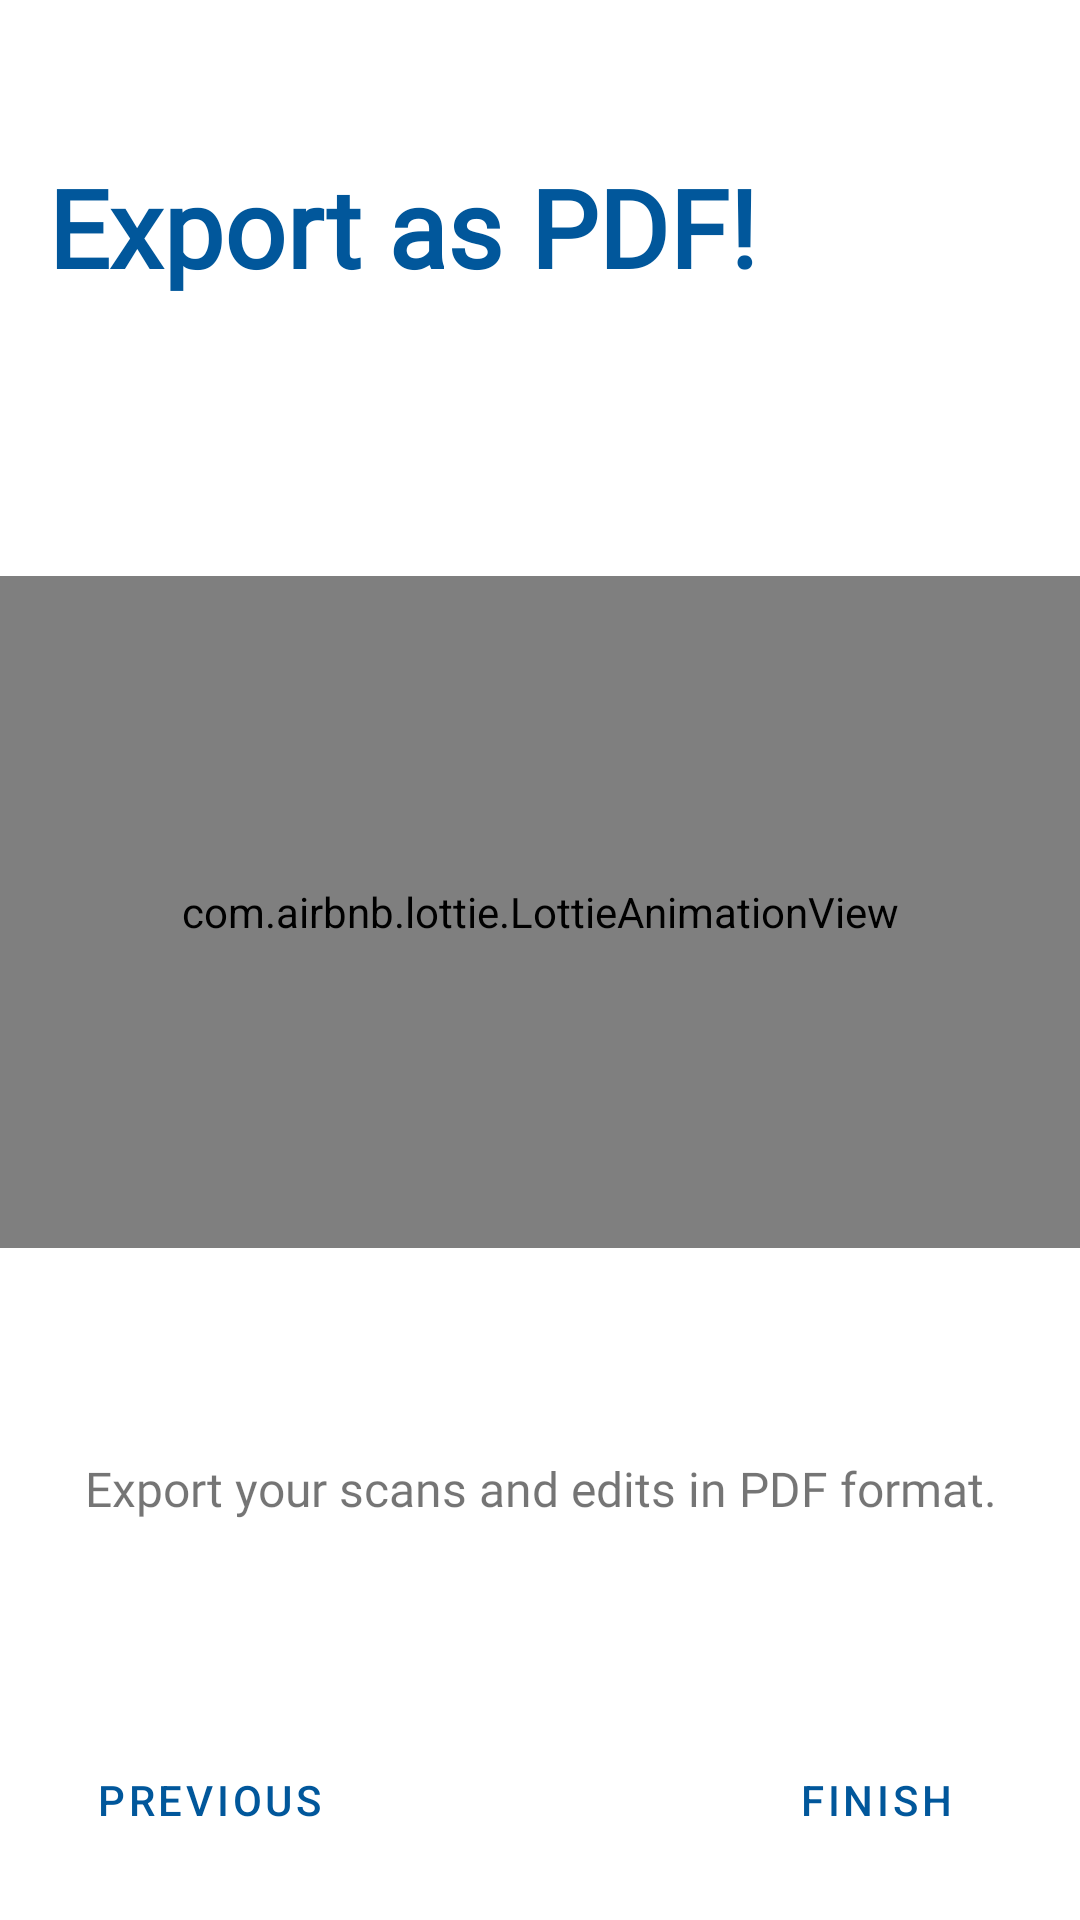

Here is an Android app screen rendered from its layout file. Give the layout XML and the strings, colors and styles it references.
<!-- AndroidManifest.xml: application theme Theme.Scanner -->
<!-- res/layout/fragment_on_boarding_screen3.xml -->
<?xml version="1.0" encoding="utf-8"?>
<androidx.constraintlayout.widget.ConstraintLayout xmlns:android="http://schemas.android.com/apk/res/android"
    xmlns:app="http://schemas.android.com/apk/res-auto"
    xmlns:tools="http://schemas.android.com/tools"
    android:layout_width="match_parent"
    android:layout_height="match_parent"
    android:background="@color/background"
    >

    <TextView
        android:id="@+id/text_view_header"
        android:layout_width="match_parent"
        android:layout_height="wrap_content"
        android:layout_marginHorizontal="16dp"
        android:fontFamily="@font/noto_sans_jp_regular"
        android:gravity="start"
        android:text="@string/export_as_pdf"
        android:textColor="@color/heavy_blue"
        android:textSize="36sp"
        android:textStyle="bold"
        app:layout_constraintTop_toBottomOf="@id/guideline4" />

    <com.airbnb.lottie.LottieAnimationView
        android:id="@+id/animation_view"
        android:layout_width="match_parent"
        android:layout_height="0dp"
        android:padding="4dp"
        app:lottie_rawRes="@raw/create_pdf_loading"
        app:lottie_autoPlay="true"
        app:layout_constraintTop_toBottomOf="@id/guideline8"
        app:layout_constraintBottom_toTopOf="@id/guideline9"
        />

    <TextView
        android:id="@+id/tv_info1"
        android:layout_width="match_parent"
        android:layout_height="wrap_content"
        android:layout_marginHorizontal="16dp"
        android:fontFamily="@font/noto_sans_jp_regular"
        android:gravity="center"
        android:textSize="16sp"
        android:text="@string/export_your_scans_and_edits_in_pdf_format"
        app:layout_constraintBottom_toTopOf="@id/guideline7"
        app:layout_constraintTop_toBottomOf="@id/guideline9" />

    <Button
        android:id="@+id/button_finish"
        style="@style/Widget.MaterialComponents.Button.TextButton"
        android:layout_width="wrap_content"
        android:layout_height="wrap_content"
        android:layout_marginHorizontal="24dp"
        android:text="@string/finish"
        android:textColor="@color/heavy_blue"
        app:backgroundTint="@color/light_blue"
        app:layout_constraintEnd_toEndOf="parent"
        app:layout_constraintTop_toBottomOf="@id/guideline7"
        app:rippleColor="@color/heavy_blue" />

    <Button
        android:id="@+id/button_previous"
        style="@style/Widget.MaterialComponents.Button.TextButton"
        android:layout_width="wrap_content"
        android:layout_height="wrap_content"
        android:layout_marginHorizontal="24dp"
        android:text="@string/previous"
        android:textColor="@color/heavy_blue"
        app:layout_constraintStart_toStartOf="parent"
        app:layout_constraintTop_toBottomOf="@id/guideline7"
        app:rippleColor="@color/heavy_blue" />

    <androidx.constraintlayout.widget.Guideline
        android:id="@+id/guideline4"
        android:layout_width="wrap_content"
        android:layout_height="wrap_content"
        android:orientation="horizontal"
        app:layout_constraintGuide_percent="0.08" />

    <androidx.constraintlayout.widget.Guideline
        android:id="@+id/guideline7"
        android:layout_width="wrap_content"
        android:layout_height="wrap_content"
        android:orientation="horizontal"
        app:layout_constraintGuide_percent="0.9" />

    <androidx.constraintlayout.widget.Guideline
        android:id="@+id/guideline8"
        android:layout_width="wrap_content"
        android:layout_height="wrap_content"
        android:orientation="horizontal"
        app:layout_constraintGuide_begin="20dp"
        app:layout_constraintGuide_percent="0.3" />

    <androidx.constraintlayout.widget.Guideline
        android:id="@+id/guideline9"
        android:layout_width="wrap_content"
        android:layout_height="wrap_content"
        android:orientation="horizontal"
        app:layout_constraintGuide_begin="20dp"
        app:layout_constraintGuide_percent="0.65" />

</androidx.constraintlayout.widget.ConstraintLayout>
<!-- resources referenced by this layout -->
<resources>
  <color name="background">#ffffff</color>
  <color name="heavy_blue">#01579b</color>
  <color name="light_blue">#e1f5fe</color>
  <string name="export_as_pdf">Export as PDF!</string>
  <string name="export_your_scans_and_edits_in_pdf_format">Export your scans and edits in PDF format.</string>
  <string name="finish">Finish</string>
  <string name="previous">Previous</string>
  <style name="Theme.Scanner" parent="Theme.MaterialComponents.DayNight.NoActionBar">
          
          <item name="colorPrimary">@color/purple_500</item>
          <item name="colorPrimaryVariant">@color/purple_700</item>
          <item name="colorOnPrimary">@color/white</item>
          
          <item name="colorSecondary">@color/teal_200</item>
          <item name="colorSecondaryVariant">@color/teal_700</item>
          <item name="colorOnSecondary">@color/black</item>
          
          <item name="android:statusBarColor" tools:targetApi="l">?attr/colorPrimaryVariant</item>
          <item name="android:windowLightStatusBar" tools:targetApi="m">true</item>
          <item name="android:navigationBarColor">#B3FFFFFF</item>
          
      </style>
  <color name="purple_500">#FF6200EE</color>
  <color name="purple_700">#FF3700B3</color>
  <color name="white">#FFFFFFFF</color>
  <color name="teal_200">#FF03DAC5</color>
  <color name="teal_700">#FF018786</color>
  <color name="black">#FF000000</color>
</resources>
